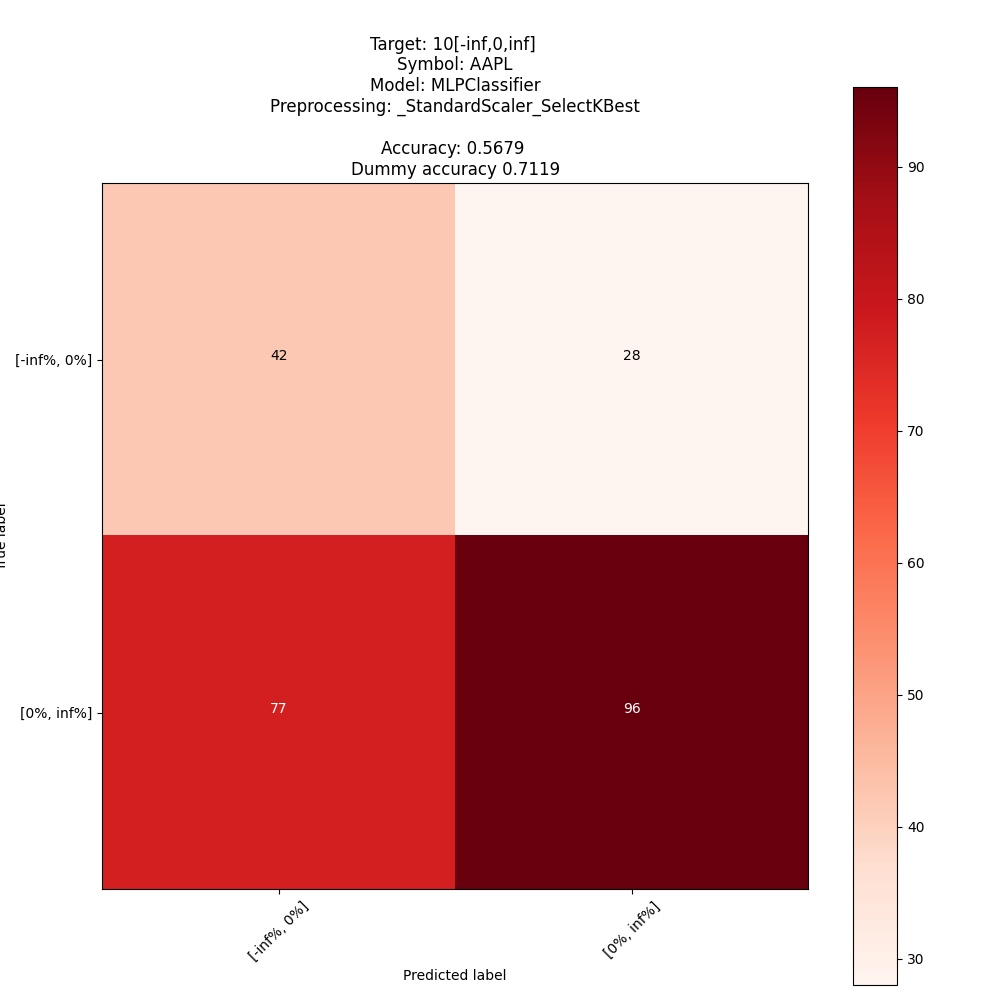

The file beside this chart, header and first rows:
; pred: [-inf%, 0%]; pred: [0%, inf%]
true: [-inf%, 0%]; 42; 28
true: [0%, inf%]; 77; 96
